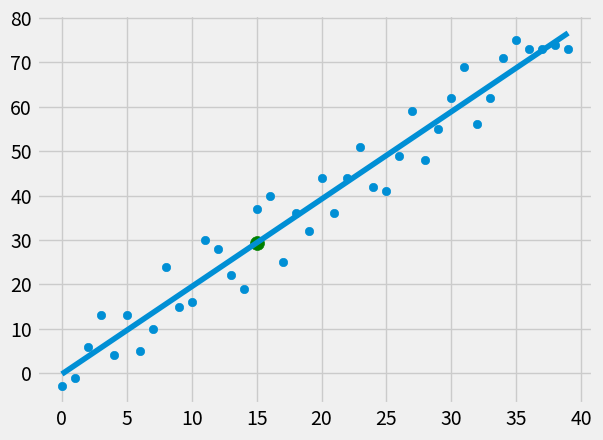

Write Python code to recreate this figure.
# creating our own linear regression algorithm
from statistics import mean
import numpy as np
import matplotlib.pyplot as plt
from matplotlib import style
import random

style.use("fivethirtyeight")


# xs = np.array([1, 2, 3, 4, 5, 6, 8, 9, 20, 25], dtype=np.float64)
# ys = np.array([5, 4, 6, 5, 6, 7, 9, 10, 21, 27], dtype=np.float64)


# creating the data set to check if the algorithm is working correctly
def create_dataset(hm, variance, step=2, correlation=False):
    # creating psudo random values for our dataset
    val = 1
    ys = []
    for i in range(hm):
        y = val + random.randrange(-variance, variance)
        ys.append(y)
        if correlation and correlation == "pos":
            val += step
        elif correlation and correlation == "neg":
            val -= step
        xs = [i for i in range(len(ys))]
    return np.array(xs, dtype=np.float64), np.array(ys, dtype=np.float64)

# plt.scatter(xs, ys)
# plt.show()


# linear regression y = mx + y intercept
# where m is the best fit slope function
# defining the best fit slope function
# takes data as argument
def best_fit_slope_and_intercept(xs, ys):
    # equation is mean of the x multiplied mean of the y - mean of x times y
    # divided by the mean of the x * mean of the x - mean of x squared
    m = ( ((mean(xs) * mean(ys)) - mean(xs * ys)) /
          ((mean(xs) * mean(xs)) - mean(xs*xs)) )
    # equation for the y intercept
    # y intercept(b) = mean of y - m times mean of x
    b = mean(ys) - m * mean(xs)
    return m, b


# creating a function that checks how good our best fit line is
# that is creating a function for r squared error
# r squared error is the distance of the data points to the line squared
def squared_error(ys_orig, ys_line):

    return sum((ys_line - ys_orig)**2)


# creating a function that claculates the coefficient of the determination
def coefficient_of_determination(ys_orig, ys_line):
    y_mean_line = [mean(ys_orig) for y in ys_orig]
    squared_error_regr = squared_error(ys_orig, ys_line)
    squared_error_y_mean = squared_error(ys_orig, y_mean_line)
    return 1 - (squared_error_regr / squared_error_y_mean)


xs, ys = create_dataset(40, 10, 2, correlation="pos")

m, b = best_fit_slope_and_intercept(xs, ys)
print(m, b)
# pemdas = parenthesis off, exponential operation first then multiplication  rest we know
# making a regression line
regression_line = [(m*x) + b for x in xs]

# predicting for data point 15
predict_x = 15
predict_y = (m*predict_x) + b

r_squared = coefficient_of_determination(ys, regression_line)
print(r_squared)
# plotting fot the data
plt.scatter(xs, ys)
plt.scatter(predict_x, predict_y, s=100, color='g')
plt.plot(xs, regression_line)
plt.show()
